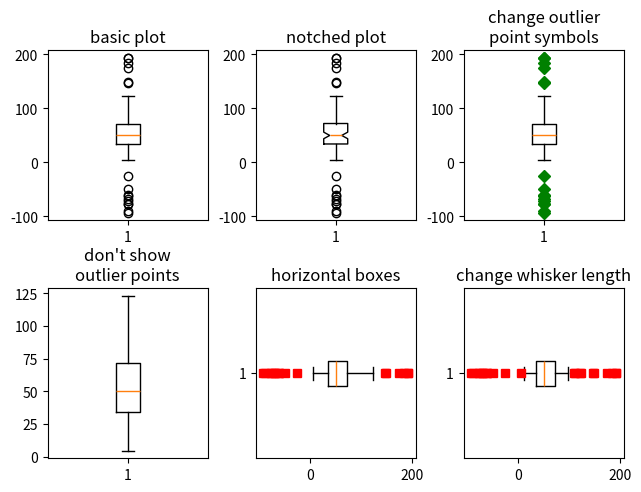
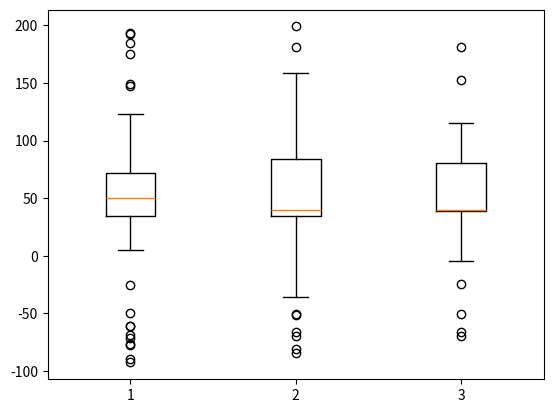
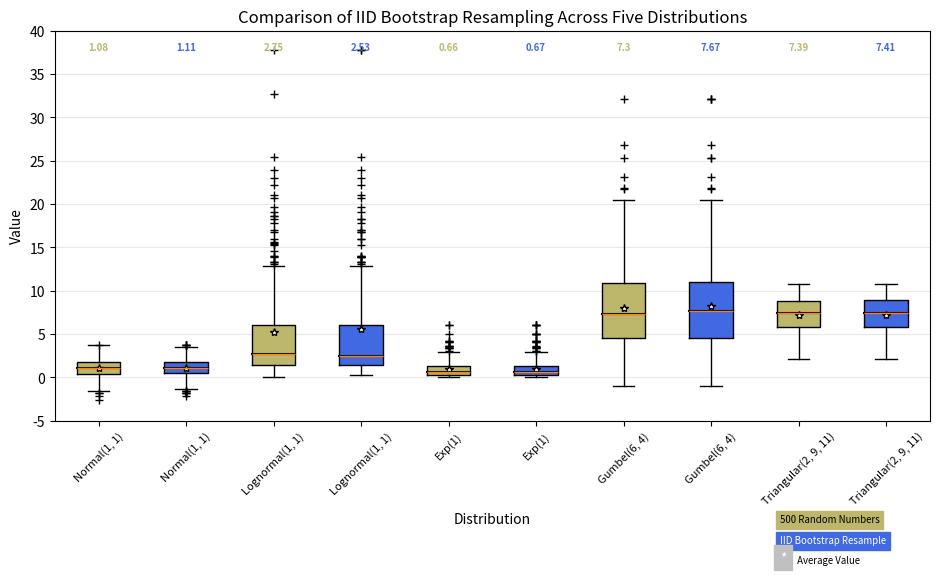
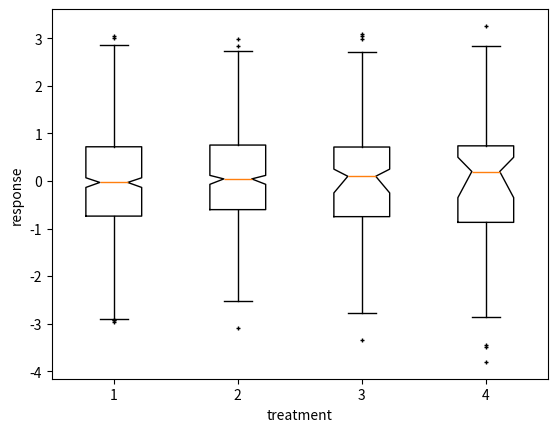

Python code for these plots, in order:
#!/usr/bin/env python
#
## @package _04e_boxplot_demo
#
#  A matplotlib example.
#
#  @author Paulo Roma
#  @since 03/11/2021
#  @see https://matplotlib.org/stable/gallery/statistics/boxplot_demo.html#sphx-glr-gallery-statistics-boxplot-demo-py

import matplotlib.pyplot as plt
import numpy as np
from matplotlib.patches import Polygon

# Fixing random state for reproducibility
np.random.seed(19680801)

# fake up some data
spread = np.random.rand(50) * 100
center = np.ones(25) * 50
flier_high = np.random.rand(10) * 100 + 100
flier_low = np.random.rand(10) * -100
data = np.concatenate((spread, center, flier_high, flier_low))

fig, axs = plt.subplots(2, 3)

# basic plot
axs[0, 0].boxplot(data)
axs[0, 0].set_title('basic plot')

# notched plot
axs[0, 1].boxplot(data, 1)
axs[0, 1].set_title('notched plot')

# change outlier point symbols
axs[0, 2].boxplot(data, 0, 'gD')
axs[0, 2].set_title('change outlier\npoint symbols')

# don't show outlier points
axs[1, 0].boxplot(data, 0, '')
axs[1, 0].set_title("don't show\noutlier points")

# horizontal boxes
axs[1, 1].boxplot(data, 0, 'rs', 0)
axs[1, 1].set_title('horizontal boxes')

# change whisker length
axs[1, 2].boxplot(data, 0, 'rs', 0, 0.75)
axs[1, 2].set_title('change whisker length')

fig.subplots_adjust(left=0.08, right=0.98, bottom=0.05, top=0.9,
                    hspace=0.4, wspace=0.3)

# fake up some more data
spread = np.random.rand(50) * 100
center = np.ones(25) * 40
flier_high = np.random.rand(10) * 100 + 100
flier_low = np.random.rand(10) * -100
d2 = np.concatenate((spread, center, flier_high, flier_low))
# Making a 2-D array only works if all the columns are the
# same length.  If they are not, then use a list instead.
# This is actually more efficient because boxplot converts
# a 2-D array into a list of vectors internally anyway.
data = [data, d2, d2[::2]]

# Multiple box plots on one Axes
fig, ax = plt.subplots()
ax.boxplot(data)

## plt.show()

# Below we'll generate data from five different probability distributions,
# each with different characteristics.
# We want to play with how an IID bootstrap resample of the data preserves
# the distributional properties of the original sample,
# and a boxplot is one visual tool to make this assessment.

random_dists = ['Normal(1, 1)', 'Lognormal(1, 1)', 'Exp(1)', 'Gumbel(6, 4)',
                'Triangular(2, 9, 11)']
N = 500

norm = np.random.normal(1, 1, N)
logn = np.random.lognormal(1, 1, N)
expo = np.random.exponential(1, N)
gumb = np.random.gumbel(6, 4, N)
tria = np.random.triangular(2, 9, 11, N)

# Generate some random indices that we'll use to resample the original data
# arrays. For code brevity, just use the same random indices for each array
bootstrap_indices = np.random.randint(0, N, N)
data = [
    norm, norm[bootstrap_indices],
    logn, logn[bootstrap_indices],
    expo, expo[bootstrap_indices],
    gumb, gumb[bootstrap_indices],
    tria, tria[bootstrap_indices],
]

fig, ax1 = plt.subplots(figsize=(10, 6))
fig.canvas.manager.set_window_title('A Boxplot Example')
fig.subplots_adjust(left=0.075, right=0.95, top=0.9, bottom=0.25)

bp = ax1.boxplot(data, notch=0, sym='+', vert=1, whis=1.5)
plt.setp(bp['boxes'], color='black')
plt.setp(bp['whiskers'], color='black')
plt.setp(bp['fliers'], color='red', marker='+')

# Add a horizontal grid to the plot, but make it very light in color
# so we can use it for reading data values but not be distracting
ax1.yaxis.grid(True, linestyle='-', which='major', color='lightgrey',
               alpha=0.5)

ax1.set(
    axisbelow=True,  # Hide the grid behind plot objects
    title='Comparison of IID Bootstrap Resampling Across Five Distributions',
    xlabel='Distribution',
    ylabel='Value',
)

# Now fill the boxes with desired colors
box_colors = ['darkkhaki', 'royalblue']
num_boxes = len(data)
medians = np.empty(num_boxes)
for i in range(num_boxes):
    box = bp['boxes'][i]
    box_x = []
    box_y = []
    for j in range(5):
        box_x.append(box.get_xdata()[j])
        box_y.append(box.get_ydata()[j])
    box_coords = np.column_stack([box_x, box_y])
    # Alternate between Dark Khaki and Royal Blue
    ax1.add_patch(Polygon(box_coords, facecolor=box_colors[i % 2]))
    # Now draw the median lines back over what we just filled in
    med = bp['medians'][i]
    median_x = []
    median_y = []
    for j in range(2):
        median_x.append(med.get_xdata()[j])
        median_y.append(med.get_ydata()[j])
        ax1.plot(median_x, median_y, 'k')
    medians[i] = median_y[0]
    # Finally, overplot the sample averages, with horizontal alignment
    # in the center of each box
    ax1.plot(np.average(med.get_xdata()), np.average(data[i]),
             color='w', marker='*', markeredgecolor='k')

# Set the axes ranges and axes labels
ax1.set_xlim(0.5, num_boxes + 0.5)
top = 40
bottom = -5
ax1.set_ylim(bottom, top)
ax1.set_xticklabels(np.repeat(random_dists, 2),
                    rotation=45, fontsize=8)

# Due to the Y-axis scale being different across samples, it can be
# hard to compare differences in medians across the samples. Add upper
# X-axis tick labels with the sample medians to aid in comparison
# (just use two decimal places of precision)
pos = np.arange(num_boxes) + 1
upper_labels = [str(round(s, 2)) for s in medians]
weights = ['bold', 'semibold']
for tick, label in zip(range(num_boxes), ax1.get_xticklabels()):
    k = tick % 2
    ax1.text(pos[tick], .95, upper_labels[tick],
             transform=ax1.get_xaxis_transform(),
             horizontalalignment='center', size='x-small',
             weight=weights[k], color=box_colors[k])

# Finally, add a basic legend
fig.text(0.80, 0.08, f'{N} Random Numbers',
         backgroundcolor=box_colors[0], color='black', weight='roman',
         size='x-small')
fig.text(0.80, 0.045, 'IID Bootstrap Resample',
         backgroundcolor=box_colors[1],
         color='white', weight='roman', size='x-small')
fig.text(0.80, 0.015, '*', color='white', backgroundcolor='silver',
         weight='roman', size='medium')
fig.text(0.815, 0.013, ' Average Value', color='black', weight='roman',
         size='x-small')

## plt.show()

# Here we write a custom function to bootstrap confidence intervals.
# We can then use the boxplot along with this function to show these intervals.
def fake_bootstrapper(n):
    """
    This is just a placeholder for the user's method of
    bootstrapping the median and its confidence intervals.

    Returns an arbitrary median and confidence interval packed into a tuple.
    """
    if n == 1:
        med = 0.1
        ci = (-0.25, 0.25)
    else:
        med = 0.2
        ci = (-0.35, 0.50)
    return med, ci


inc = 0.1
e1 = np.random.normal(0, 1, size=500)
e2 = np.random.normal(0, 1, size=500)
e3 = np.random.normal(0, 1 + inc, size=500)
e4 = np.random.normal(0, 1 + 2 * inc, size=500)

treatments = [e1, e2, e3, e4]
med1, ci1 = fake_bootstrapper(1)
med2, ci2 = fake_bootstrapper(2)
medians = [None, None, med1, med2]
conf_intervals = [None, None, ci1, ci2]

fig, ax = plt.subplots()
pos = np.arange(len(treatments)) + 1
bp = ax.boxplot(treatments, sym='k+', positions=pos,
                notch=1, bootstrap=5000,
                usermedians=medians,
                conf_intervals=conf_intervals)

ax.set_xlabel('treatment')
ax.set_ylabel('response')
plt.setp(bp['whiskers'], color='k', linestyle='-')
plt.setp(bp['fliers'], markersize=3.0)
plt.show()
